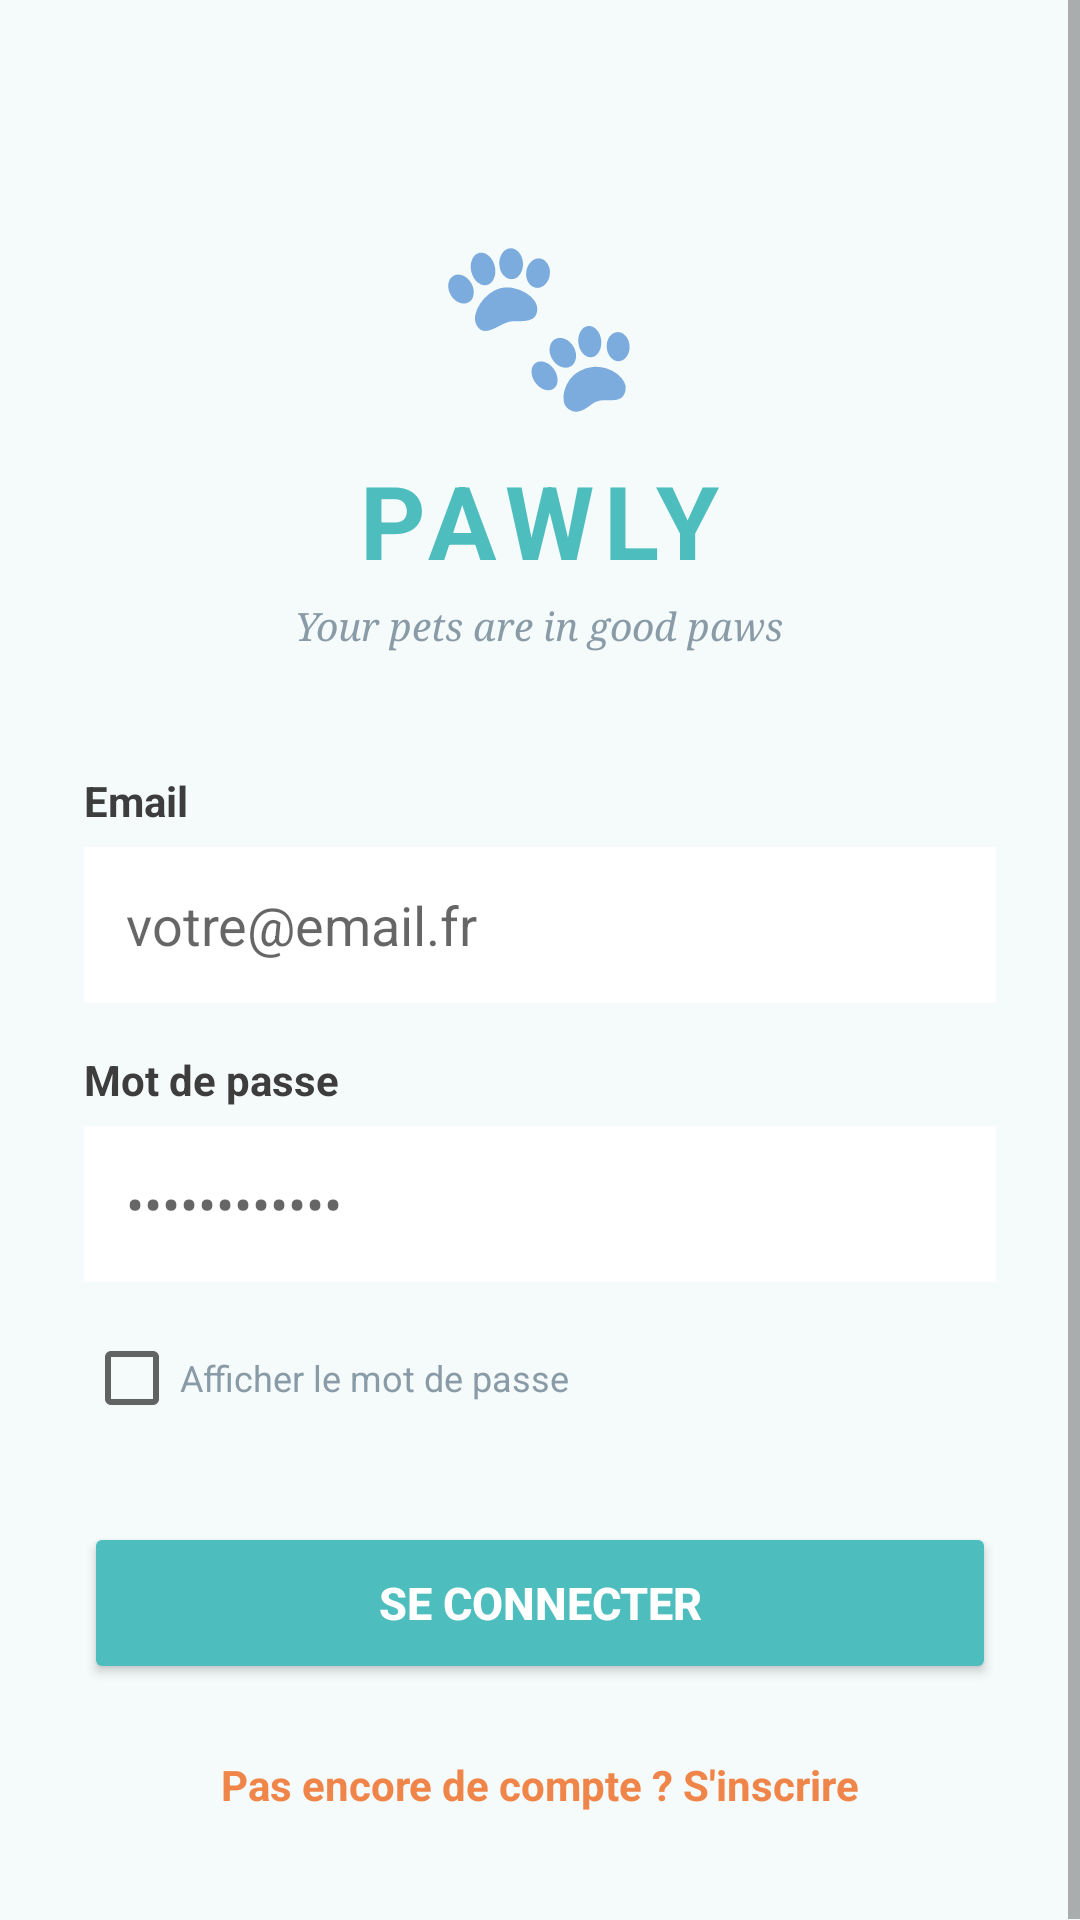

Android layout source for this screen:
<!-- AndroidManifest.xml: application theme Theme.PAWLY -->
<!-- res/layout/activity_login.xml -->
<?xml version="1.0" encoding="utf-8"?>
<ScrollView xmlns:android="http://schemas.android.com/apk/res/android"
    android:layout_width="match_parent"
    android:layout_height="match_parent"
    android:fillViewport="true"
    android:background="@color/pawly_background">

    <LinearLayout
        android:layout_width="match_parent"
        android:layout_height="wrap_content"
        android:orientation="vertical"
        android:padding="28dp"
        android:gravity="center_horizontal">

        
        <TextView
            android:layout_width="wrap_content"
            android:layout_height="wrap_content"
            android:text="🐾"
            android:textSize="56sp"
            android:layout_marginTop="40dp"
            android:layout_marginBottom="8dp"/>

        <TextView
            android:layout_width="wrap_content"
            android:layout_height="wrap_content"
            android:text="PAWLY"
            android:textSize="34sp"
            android:textStyle="bold"
            android:textColor="@color/pawly_teal"
            android:letterSpacing="0.1"
            android:layout_marginBottom="4dp"/>

        <TextView
            android:layout_width="wrap_content"
            android:layout_height="wrap_content"
            android:text="Your pets are in good paws"
            android:textSize="13sp"
            android:textColor="@color/pawly_grey"
            android:fontFamily="serif"
            android:textStyle="italic"
            android:layout_marginBottom="40dp"/>

        
        <TextView
            android:layout_width="match_parent"
            android:layout_height="wrap_content"
            android:text="Email"
            android:textStyle="bold"
            android:textColor="@color/pawly_dark"
            android:layout_marginBottom="6dp"/>

        <EditText
            android:id="@+id/etLoginEmail"
            android:layout_width="match_parent"
            android:layout_height="52dp"
            android:hint="votre@email.fr"
            android:inputType="textEmailAddress"
            android:background="@color/pawly_white"
            android:paddingLeft="14dp"
            android:textColor="@color/pawly_dark"
            android:layout_marginBottom="16dp"/>

        
        <TextView
            android:layout_width="match_parent"
            android:layout_height="wrap_content"
            android:text="Mot de passe"
            android:textStyle="bold"
            android:textColor="@color/pawly_dark"
            android:layout_marginBottom="6dp"/>

        <EditText
            android:id="@+id/etLoginPassword"
            android:layout_width="match_parent"
            android:layout_height="52dp"
            android:hint="••••••••••••"
            android:inputType="textPassword"
            android:background="@color/pawly_white"
            android:paddingLeft="14dp"
            android:textColor="@color/pawly_dark"
            android:layout_marginBottom="8dp"/>

        <CheckBox
            android:id="@+id/cbShowLoginPassword"
            android:layout_width="wrap_content"
            android:layout_height="wrap_content"
            android:text="Afficher le mot de passe"
            android:textColor="@color/pawly_grey"
            android:textSize="12sp"
            android:layout_gravity="start"
            android:layout_marginBottom="24dp"/>

        <Button
            android:id="@+id/btnLogin"
            android:layout_width="match_parent"
            android:layout_height="54dp"
            android:text="SE CONNECTER"
            android:textStyle="bold"
            android:textSize="15sp"
            android:backgroundTint="@color/pawly_teal"
            android:textColor="@color/pawly_white"
            android:layout_marginBottom="16dp"/>

        <TextView
            android:id="@+id/tvGoToRegister"
            android:layout_width="wrap_content"
            android:layout_height="wrap_content"
            android:text="Pas encore de compte ? S'inscrire"
            android:textColor="@color/pawly_orange"
            android:textStyle="bold"
            android:padding="8dp"/>

    </LinearLayout>
</ScrollView>
<!-- resources referenced by this layout -->
<resources>
  <color name="pawly_background">#F5FAFA</color>
  <color name="pawly_dark">#3D3D3D</color>
  <color name="pawly_grey">#8A9BA8</color>
  <color name="pawly_orange">#F0854A</color>
  <color name="pawly_teal">#4DBDBD</color>
  <color name="pawly_white">#FFFFFF</color>
  <style name="Theme.PAWLY" parent="Base.Theme.PAWLY" />
  <style name="Base.Theme.PAWLY" parent="Theme.MaterialComponents.DayNight.NoActionBar">
          <item name="colorPrimary">@color/pawly_teal</item>
          <item name="colorPrimaryVariant">@color/pawly_teal_dark</item>
          <item name="colorSecondary">@color/pawly_orange</item>
          <item name="colorOnPrimary">@color/pawly_white</item>
          <item name="android:colorBackground">@color/pawly_background</item>
          <item name="materialButtonStyle">@style/Widget.MaterialComponents.Button</item>
      </style>
  <color name="pawly_teal_dark">#2E9E9E</color>
</resources>
